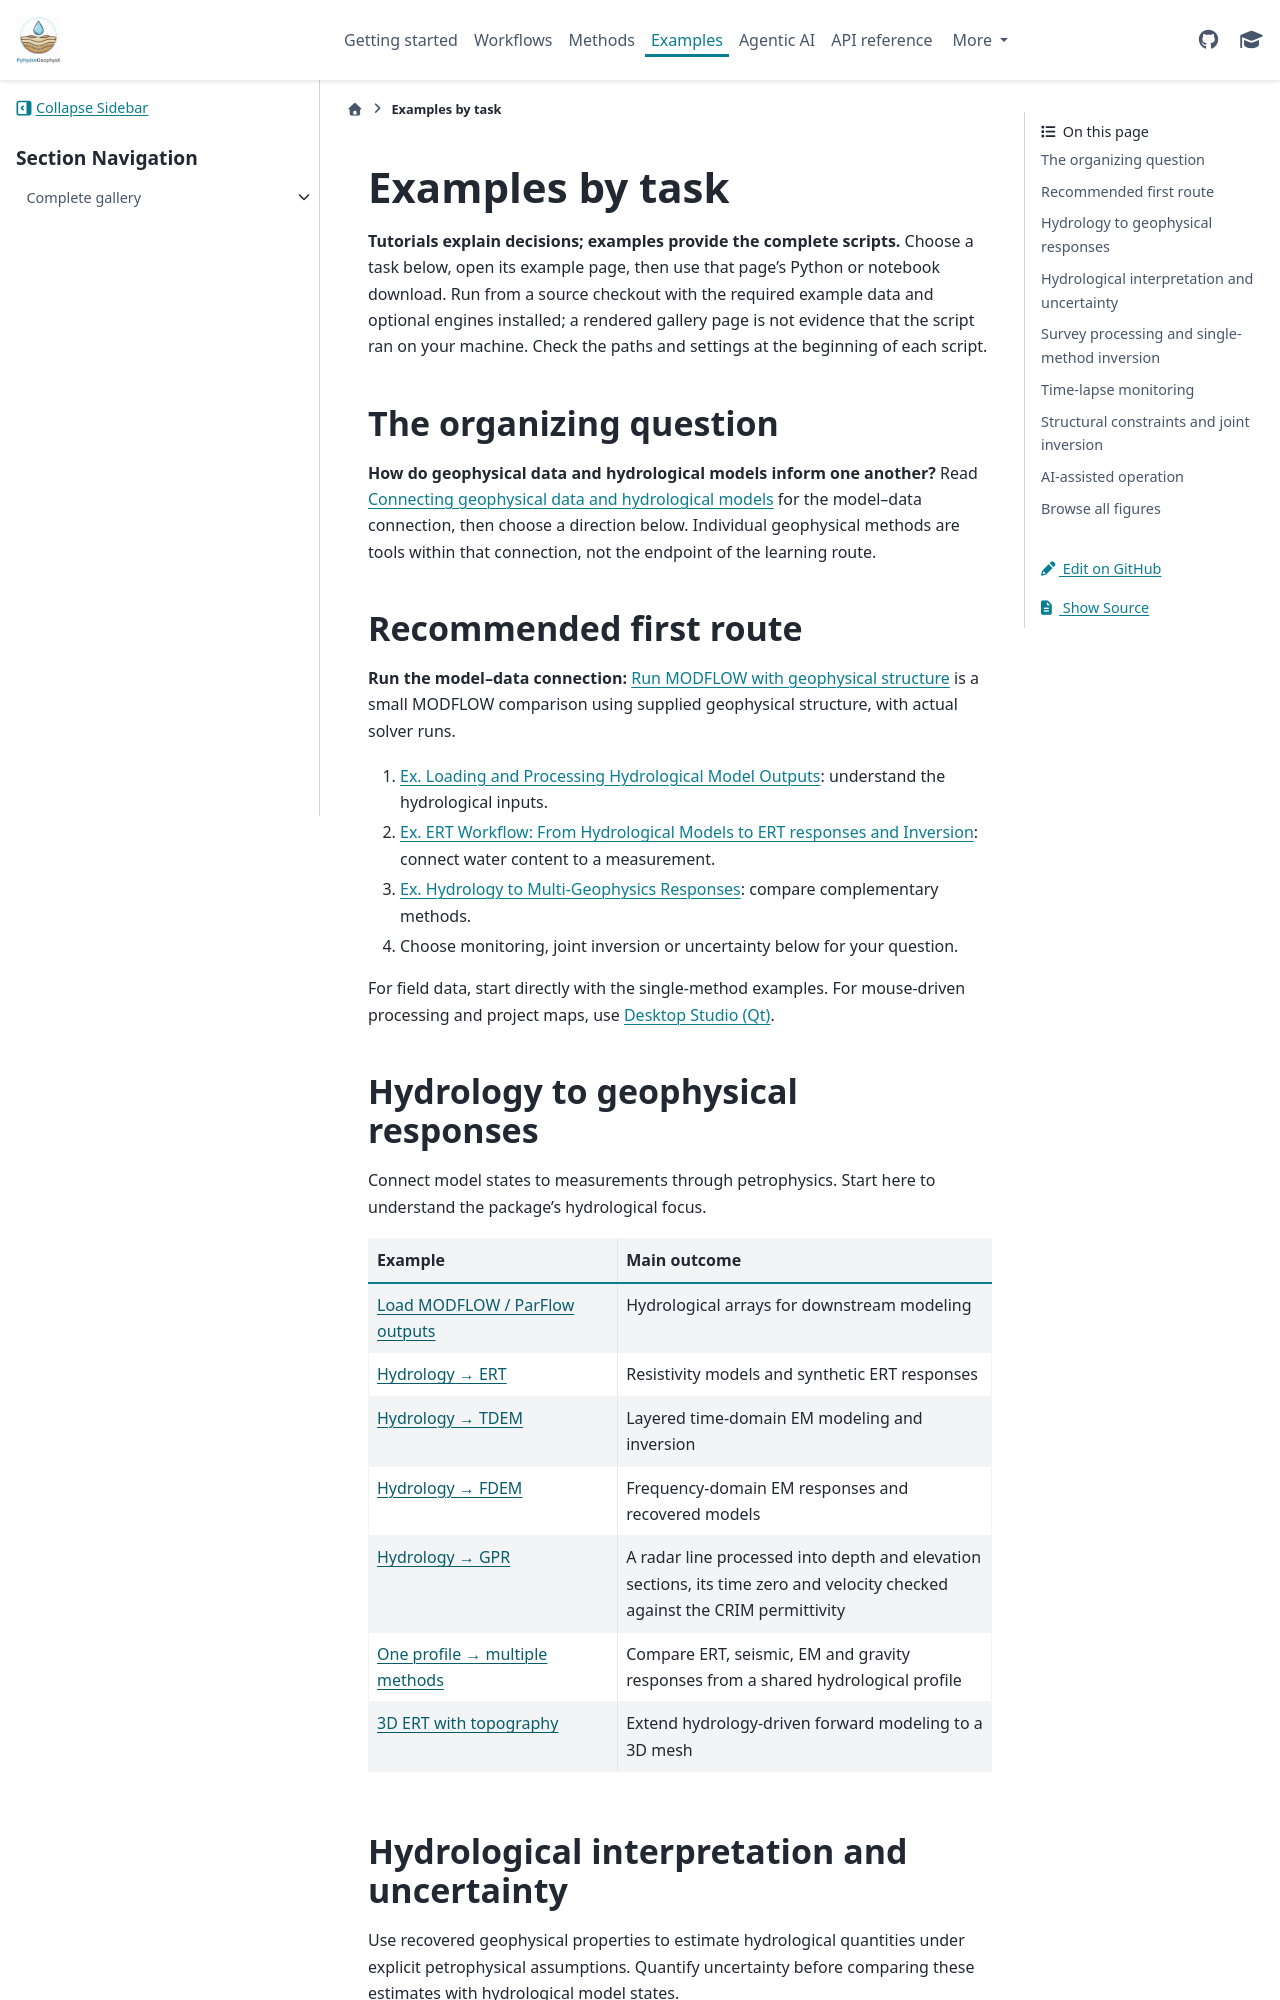

repository: geohang/PyHydroGeophysX · page: examples/index.html · generator: sphinx

Examples by task
================

**Tutorials explain decisions; examples provide the complete scripts.**
Choose a task below, open its example page, then use that page’s Python or notebook
download. Run from a source checkout with the required example data and optional
engines installed; a rendered gallery page is not evidence that the script ran
on your machine. Check the paths and settings at the beginning of each script.

The organizing question
------------------------

**How do geophysical data and hydrological models inform one another?**
Read :doc:`/tutorials/hydro_geophysical_interaction` for the model–data connection,
then choose a direction below. Individual geophysical methods are tools within
that connection, not the endpoint of the learning route.

Recommended first route
-----------------------

**Run the model–data connection:** :doc:`/tutorials/modflow_feedback` is a small
MODFLOW comparison using supplied geophysical structure, with actual solver runs.

1. :doc:`/auto_examples/Ex_model_output`: understand the hydrological inputs.
2. :doc:`/auto_examples/Ex_ERT_workflow`: connect water content to a measurement.
3. :doc:`/auto_examples/Ex_hydro_to_multigeophys`: compare complementary methods.
4. Choose monitoring, joint inversion or uncertainty below for your question.

For field data, start directly with the single-method examples. For mouse-driven
processing and project maps, use :doc:`/agents/desktop_studio`.

Hydrology to geophysical responses
----------------------------------

Connect model states to measurements through petrophysics. Start here to understand the package’s hydrological focus.

.. list-table::
   :header-rows: 1
   :widths: 40 60

   * - Example
     - Main outcome
   * - :doc:`Load MODFLOW / ParFlow outputs </auto_examples/Ex_model_output>`
     - Hydrological arrays for downstream modeling
   * - :doc:`Hydrology → ERT </auto_examples/Ex_ERT_workflow>`
     - Resistivity models and synthetic ERT responses
   * - :doc:`Hydrology → TDEM </auto_examples/Ex_TDEM_workflow>`
     - Layered time-domain EM modeling and inversion
   * - :doc:`Hydrology → FDEM </auto_examples/Ex_FDEM_workflow>`
     - Frequency-domain EM responses and recovered models
   * - :doc:`Hydrology → GPR </auto_examples/Ex_GPR_workflow>`
     - A radar line processed into depth and elevation sections, its time zero and velocity checked against the CRIM permittivity
   * - :doc:`One profile → multiple methods </auto_examples/Ex_hydro_to_multigeophys>`
     - Compare ERT, seismic, EM and gravity responses from a shared hydrological profile
   * - :doc:`3D ERT with topography </auto_examples/Ex_3D_ERT_forward>`
     - Extend hydrology-driven forward modeling to a 3D mesh
